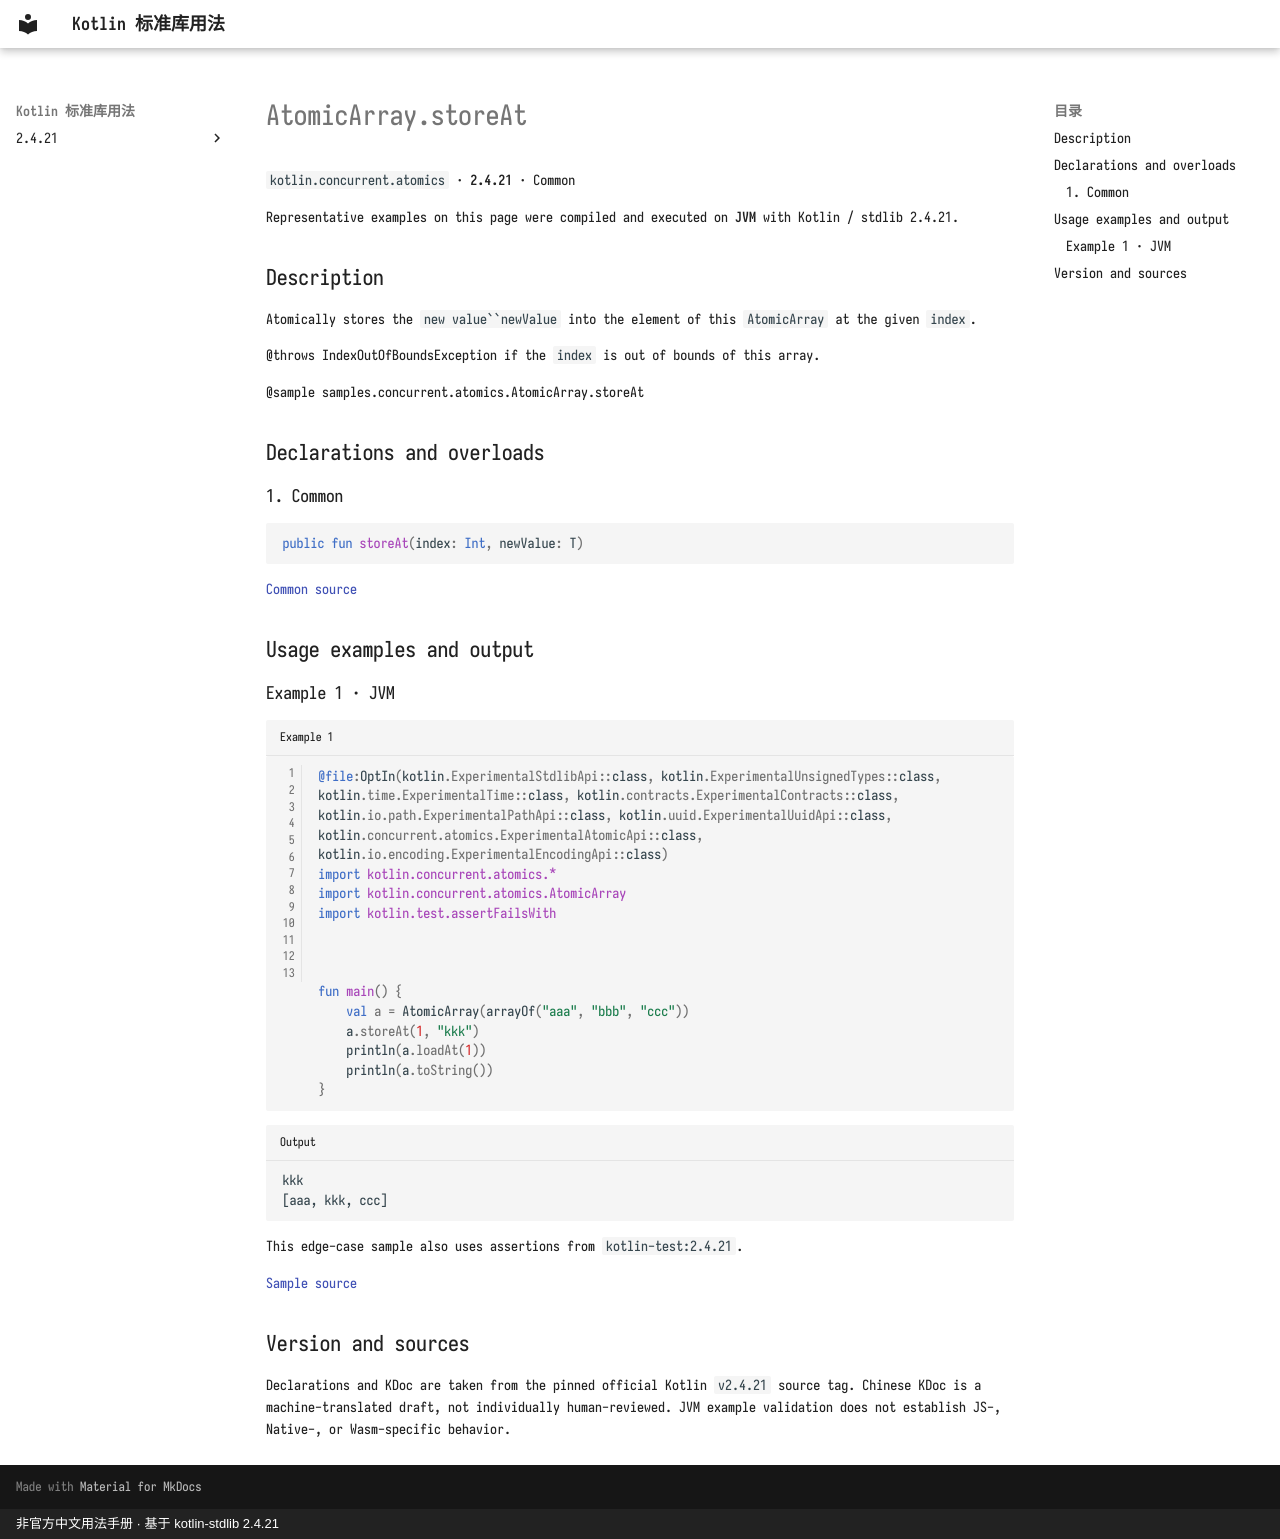

repository: oooooooko/kotlin-stdlib-docs · page: en/api/kotlin.concurrent.atomics/atomicarray-storeat--843d7742/index.html · generator: mkdocs · copyright: 非官方中文用法手册 · 基于 kotlin-stdlib 2.4.21

# AtomicArray.storeAt

`kotlin.concurrent.atomics` · **2.4.21** · Common

Representative examples on this page were compiled and executed on **JVM** with Kotlin / stdlib 2.4.21.

## Description

Atomically stores the `new value``newValue` into the element of this `AtomicArray` at the given `index`.

@throws IndexOutOfBoundsException if the `index` is out of bounds of this array.

@sample samples.concurrent.atomics.AtomicArray.storeAt

## Declarations and overloads

### 1. Common

```kotlin
public fun storeAt(index: Int, newValue: T)
```

[Common source](https://github.com/JetBrains/kotlin/blob/v2.4.21/libraries/stdlib/src/kotlin/concurrent/atomics/AtomicArrays.common.kt#L595)

## Usage examples and output

### Example 1 · JVM

```kotlin title="Example 1" linenums="1"
@file:OptIn(kotlin.ExperimentalStdlibApi::class, kotlin.ExperimentalUnsignedTypes::class, kotlin.time.ExperimentalTime::class, kotlin.contracts.ExperimentalContracts::class, kotlin.io.path.ExperimentalPathApi::class, kotlin.uuid.ExperimentalUuidApi::class, kotlin.concurrent.atomics.ExperimentalAtomicApi::class, kotlin.io.encoding.ExperimentalEncodingApi::class)
import kotlin.concurrent.atomics.*
import kotlin.concurrent.atomics.AtomicArray
import kotlin.test.assertFailsWith



fun main() {
    val a = AtomicArray(arrayOf("aaa", "bbb", "ccc"))
    a.storeAt(1, "kkk")
    println(a.loadAt(1))
    println(a.toString())
}
```

```text title="Output"
kkk
[aaa, kkk, ccc]
```

This edge-case sample also uses assertions from `kotlin-test:2.4.21`.

[Sample source](https://github.com/JetBrains/kotlin/blob/v2.4.21/libraries/stdlib/samples/test/samples/concurrent/atomics/atomicArrays.kt#L377)

## Version and sources

Declarations and KDoc are taken from the pinned official Kotlin `v2.4.21` source tag. Chinese KDoc is a machine-translated draft, not individually human-reviewed. JVM example validation does not establish JS-, Native-, or Wasm-specific behavior.
